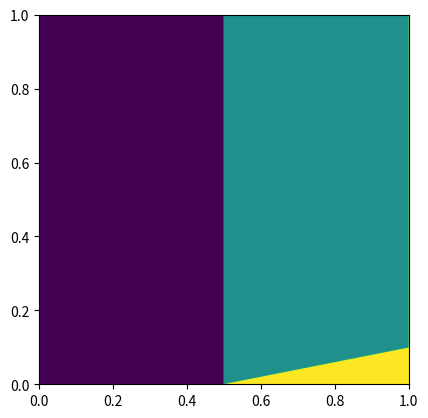

Recreate this plot in Python.
import numpy as np
from scipy.optimize import root
import matplotlib.pyplot as plt

List_methode_de_flux= ["Roe","Rusanov","Godunov"]
List_condition_limite=["Neumann","Dirichlet","Periodique"]

class Finite_Volume:


    def __init__(self,u0,function, derivee_de_la_function, flux_methode, film_bool =False, condition_limite = "Neumann"):
        Valid_init = True
        self.function = function; self.derivee_de_la_function = derivee_de_la_function

        in_list =False
        for methode in List_methode_de_flux:
            if(flux_methode ==methode):  in_list =True
        if(not in_list): Valid_init = False

        in_list =False
        for condition in List_condition_limite:
            if(condition_limite ==condition): in_list =True
        if(not in_list): Valid_init = False
        

        self.flux_methode = flux_methode;   self.condition_limite = condition_limite
        self.u0=u0
        self.film_bool = film_bool
        if(not Valid_init): f"Methode non reconnue"
    
    def sol(self, J,T,  CFL=0.95):
        dx = 1./J
        X = np.linspace(0,1,J) +dx
        f = self.function; f_p = self.derivee_de_la_function
        U = self.u0(X)
        
        g = lambda u,v: 0*u + 0*v   
        for methode in List_methode_de_flux: 
            if(methode == "Godunov"): 
                g= lambda u,v : min(f(u),f(v))* (u<v) + max(f(u),f(v))*(u>=v)
            if(methode == "Rusanov"):
                g= lambda u,v : 0.5*(f(u)+f(v))-0.5*max(np.abs(f_p(u)), np.abs(f_p(v)))*(u-v)
            if(methode == "Roe"):
                g= lambda u,v : 0.5*(f(u)+f(v))-0.5*f_p(u)*(u-v)*(u!=v) + f(u)*(u==v)

        FG = np.empty_like(X) 
        FD = np.empty_like(X)

        Film=[]; F=[[],[]]  

        t=0.; n =0; dt=0.
        while t<T and n<10000:
            #calcul de dt
            vitesse = max(abs(f_p(U)))
            if(vitesse !=0) : dt = (min(CFL * dx /(2* vitesse), T-t))
            else :            dt = CFL*dx  

            if(dt<0): dt = 10e-5

            ## Calcul du flux
            for j in range(len(X)):
                
                if(j==0):   FG[j]= g(U[j],U[j+1])
                else :      FG[j]= g(U[j-1],U[j])
                
                if(j==J-1): FD[j]= g(U[j-1],U[j])
                else :      FD[j]= g(U[j],U[j+1]) 

                
            ## eval
            if(n%(J/5)==0):
                print(sum(U)/J)
                print(dt)
                print('----------',t,'------------')
               
            ## Calcul de la solution
            for j in range(len(X)):
                U[j] = U[j] -(dt/dx)* (FD[j]-FG[j])

            if(self.film_bool): Film.append(U.copy()); F[0].append(FD.copy()); F[1].append(FG.copy())
            n+=1; t+= dt
            
        
        if(self.film_bool): 
            U_xt = np.zeros((len(Film),len(U)))
            for i in range(len(Film)) : U_xt[i,:] = Film[-i]
            return U_xt
        else:               return U

Riemann_init = lambda U_right,U_left,x : U_left*(x<0.5) + U_right*(x>=0.5)
    

U0  = lambda x: Riemann_init(U_right=2, U_left=-2,x=x)
f   = lambda u: u*u*u; f_p = lambda u: 3*u*u + u*0

Fv = Finite_Volume(U0,function=f,derivee_de_la_function=f_p,flux_methode="Godunov",film_bool=True)

J=1000; T=0.2
U = Fv.sol(J= J,T= T)

fig, ax = plt.subplots()
ax.imshow(U, extent=((0,1,0,1)) )
plt.show()